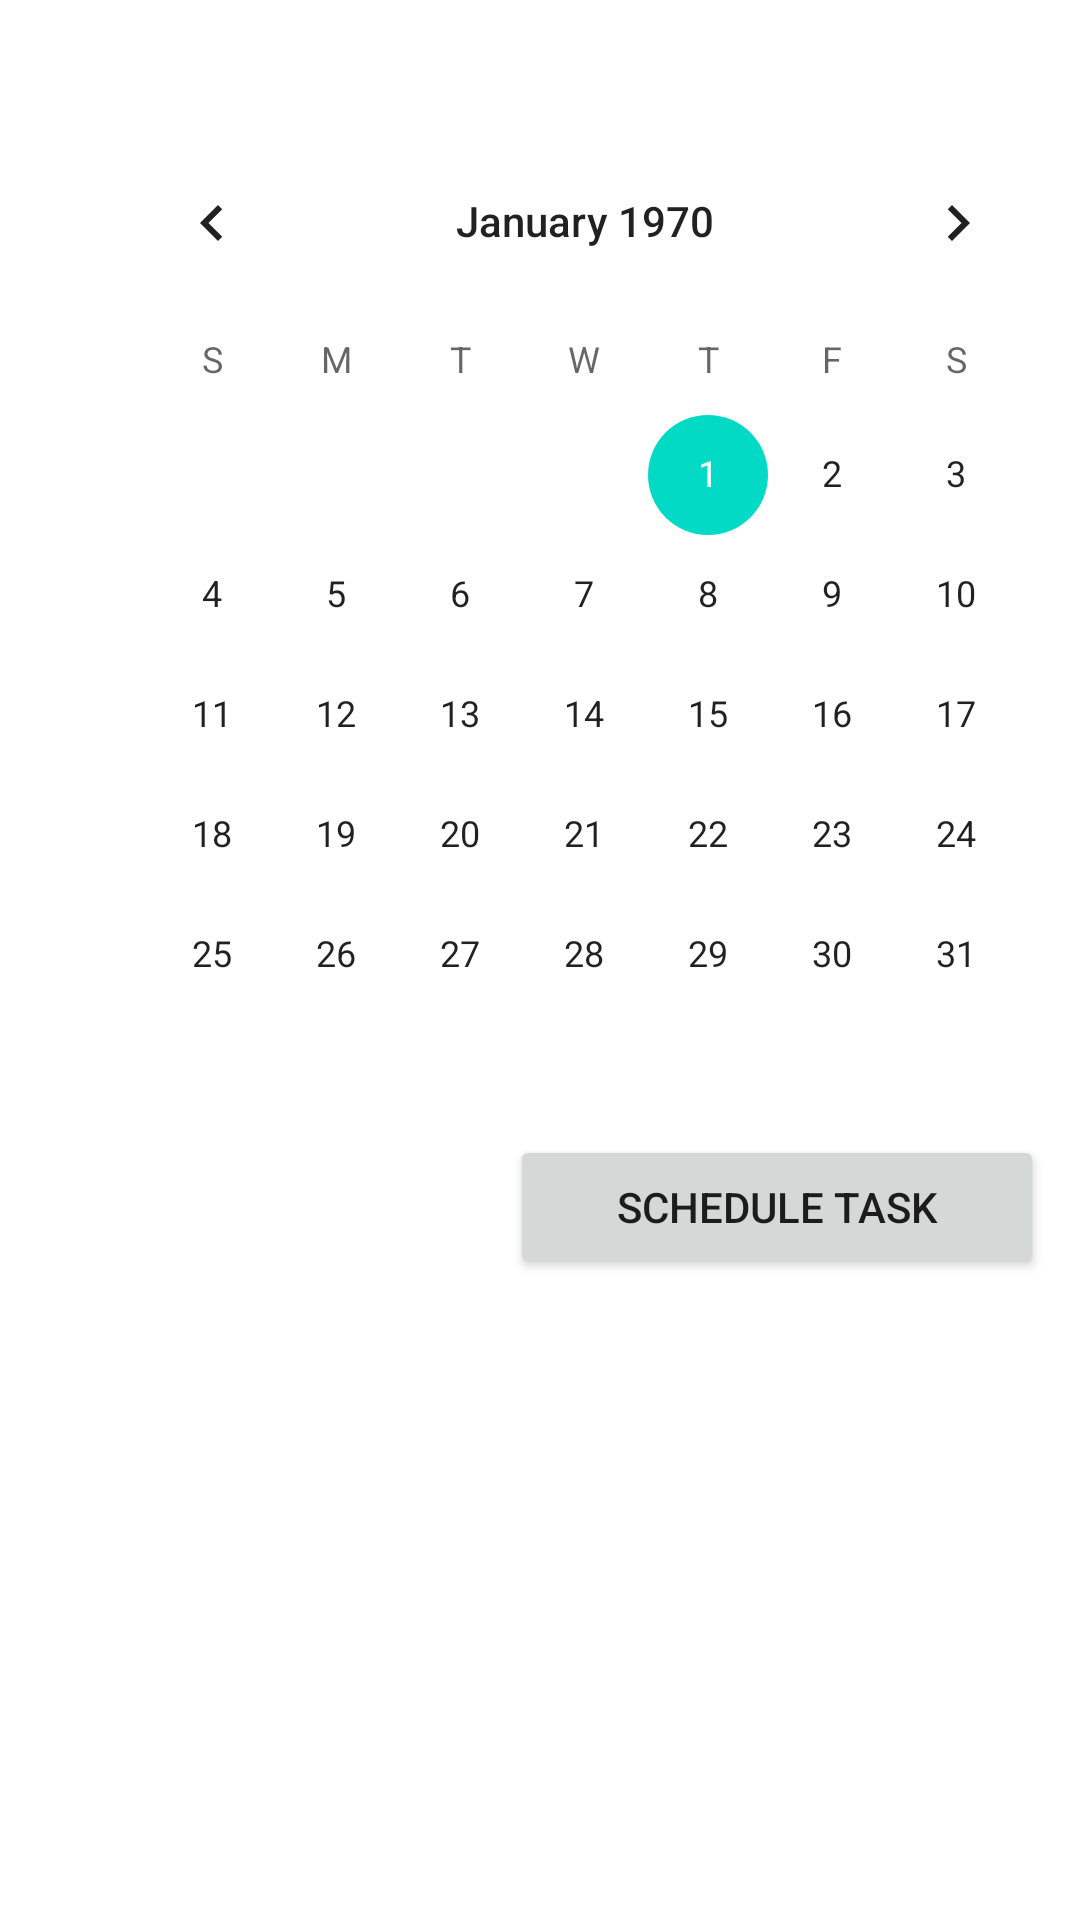

Android layout source for this screen:
<!-- AndroidManifest.xml: application theme Theme.ProductivityApp -->
<!-- res/layout/fragment_calendar.xml -->
<?xml version="1.0" encoding="utf-8"?>
<LinearLayout xmlns:app="http://schemas.android.com/apk/res-auto"
    xmlns:tools="http://schemas.android.com/tools"
    xmlns:android="http://schemas.android.com/apk/res/android"
    android:layout_width="match_parent"
    android:layout_height="match_parent"
    android:orientation="vertical"
    tools:context=".ui.dashboard.CalendarFragment">


    <TextView
        android:id="@+id/date_view_field"
        android:layout_width="match_parent"
        android:layout_height="wrap_content"
        android:textSize="30sp"
        android:layout_marginStart="120dp"
        android:text="@string/date_field" />

    <CalendarView
        android:id="@+id/calendar"
        android:layout_width="wrap_content"
        android:layout_height="wrap_content"
        android:layout_marginStart="30dp">

    </CalendarView>

    <Button
        android:id="@+id/schedule_button"
        android:layout_width="178dp"
        android:layout_height="wrap_content"
        android:layout_marginStart="170dp"
        android:text="Schedule Task"
        tools:ignore="HardcodedText" />

</LinearLayout>
<!-- resources referenced by this layout -->
<resources>
  <string name="date_field" />
  <style name="Theme.ProductivityApp" parent="Theme.MaterialComponents.DayNight.DarkActionBar">
          
          <item name="colorPrimary">@color/purple_500</item>
          <item name="colorPrimaryVariant">@color/purple_700</item>
          <item name="colorOnPrimary">@color/white</item>
          
          <item name="colorSecondary">@color/teal_200</item>
          <item name="colorSecondaryVariant">@color/teal_700</item>
          <item name="colorOnSecondary">@color/black</item>
          
          <item name="android:statusBarColor" tools:targetApi="l">?attr/colorPrimaryVariant</item>
          
      </style>
  <!-- not gathered from this repository: default colours our renderer supplied (Android Studio template values) -->
  <color name="purple_500">#FF6200EE</color>
  <color name="purple_700">#FF3700B3</color>
  <color name="teal_200">#FF03DAC5</color>
  <color name="teal_700">#FF018786</color>
  <color name="black">#FF000000</color>
  <color name="white">#FFFFFFFF</color>
</resources>
